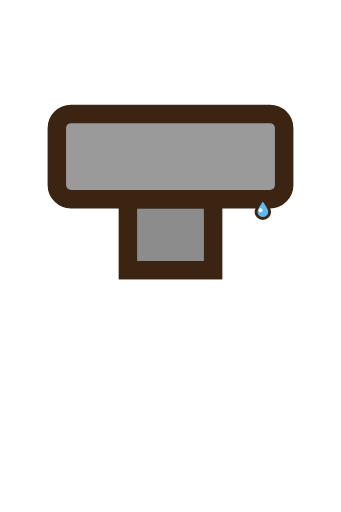
t = 0.00 s
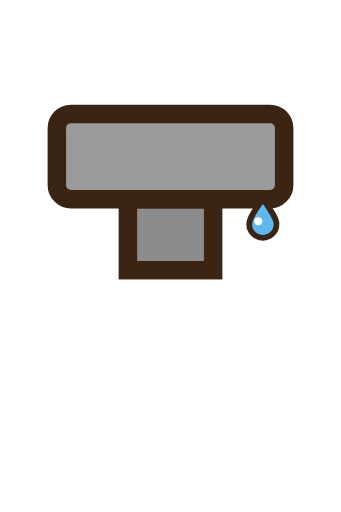
t = 0.33 s
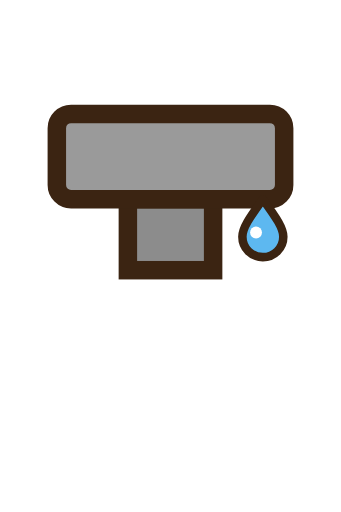
t = 0.66 s
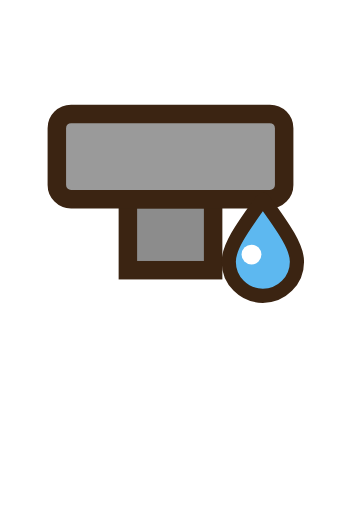
t = 1.32 s
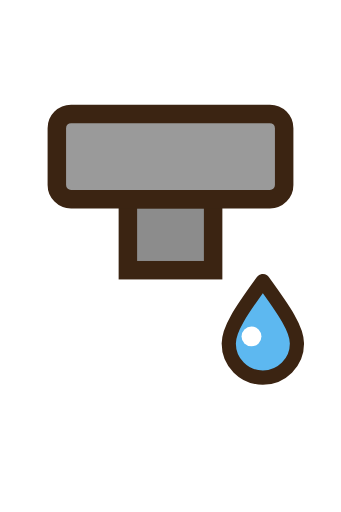
t = 1.61 s
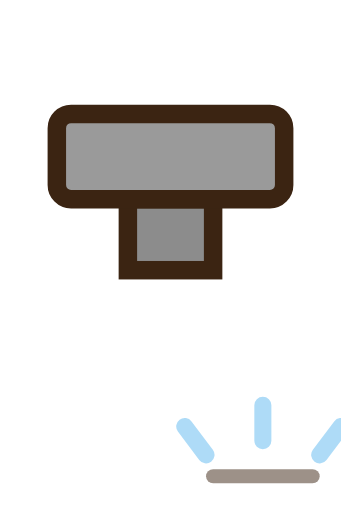
t = 1.99 s

The animated SVG that drew these frames (rendered in a browser with its animation timeline set to each time). Animation: 4 SMIL elements (animate=2,animateTransform=2); one cycle of 2.40 s, repeats indefinitely.

<svg xmlns="http://www.w3.org/2000/svg" width="24" height="36" viewBox="0 0 24 36" role="img" aria-labelledby="title">
  <title id="title">Fun-Geräteflansch undicht, Rohr nach oben</title>
  <g transform="rotate(180 12 12)"><rect x="9" y="5" width="6" height="5" fill="#8C8C8C" stroke="#3B2412" stroke-width="1.3"/><rect x="4" y="10" width="16" height="6" rx="1" fill="#9A9A9A" stroke="#3B2412" stroke-width="1.3"/></g><g transform="translate(18.5 14)"><g><animateTransform attributeName="transform" type="translate" values="0 0;0 0;0 12.0;0 12.0" keyTimes="0;0.55;0.8;1" dur="2.4s" repeatCount="indefinite"/><g><animateTransform attributeName="transform" type="scale" values="0.2;1;1;1" keyTimes="0;0.55;0.8;1" dur="2.4s" repeatCount="indefinite"/><g><animate attributeName="opacity" values="1;1;1;0;0" keyTimes="0;0.55;0.79;0.8;1" dur="2.4s" repeatCount="indefinite"/><path d="M0,0 C1.6,2.2 2.4,3.4 2.4,4.4 a2.4,2.4 0 0 1 -4.8,0 C-2.4,3.4 -1.6,2.2 0,0 Z" fill="#5DB8F0" stroke="#3B2412" stroke-width="1" stroke-linejoin="round"/><circle cx="-0.8" cy="3.9" r=".7" fill="#FFFFFF"/></g></g></g></g><g transform="translate(18.5 33)" fill="none" stroke="#5DB8F0" stroke-width="1.2" stroke-linecap="round" opacity="0"><animate attributeName="opacity" values="0;0;1;0" keyTimes="0;0.8;0.86;1" dur="2.4s" repeatCount="indefinite"/><path d="M-4,-1 l-1.5,-2 M0,-2 v-2.5 M4,-1 l1.5,-2"/><path d="M-3.5,0.5 h7" stroke="#3B2412" stroke-width="1"/></g>
</svg>
